Run: headless pygame with SDL's dummy video driver; simulated clock (each Clock.tick advances the game by its frame time, no real sleeping); random seed 0; keys injected as events and as key.get_pressed() state; no mouse input.
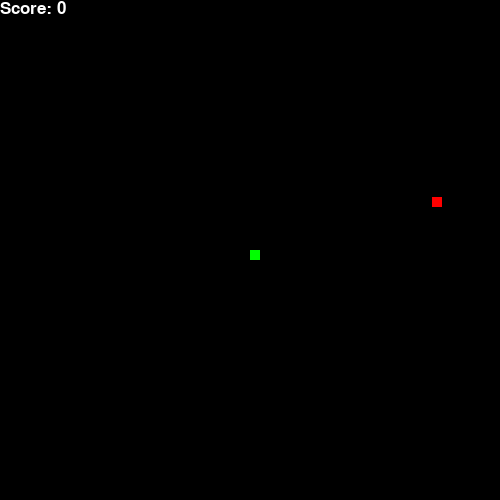
Frame 1 of 4 · flips 1–60 · no input
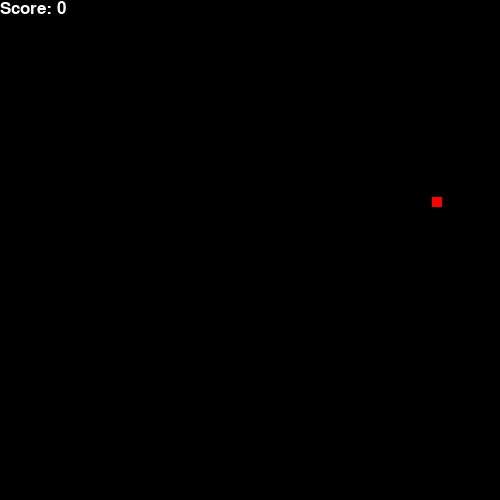
Frame 2 of 4 · flips 61–180 · tapped SPACE, RETURN · held RIGHT (→), D
Frame 3 of 4 · flips 181–300 · held DOWN (↓), S · screen unchanged from frame 2, image omitted
Frame 4 of 4 · flips 301–420 · held LEFT (←), A, UP (↑), W · screen same as frame 1, image omitted

The pygame program that drew these frames:

import pygame
import random

# Initializing game window
pygame.init()

# Setting window size
window_size = (500, 500)
screen = pygame.display.set_mode(window_size)

# Setting window title
pygame.display.set_caption("Pygame Snake Game")

# Define colors
white = (255, 255, 255)
black = (0, 0, 0)
red = (255, 0, 0)
green = (0, 255, 0)
blue = (0, 0, 255)

# Setting font for text
font = pygame.font.Font(None, 25)

# Snake class
class Snake(object):
    def __init__(self, x, y, width, height):
        self.x = x
        self.y = y
        self.width = width
        self.height = height
        self.vel = 10
        
    def draw(self, screen, color):
        pygame.draw.rect(screen, color, (self.x, self.y, self.width, self.height))
        
# Food class
class Food(object):
    def __init__(self, x, y, width, height):
        self.x = x
        self.y = y
        self.width = width
        self.height = height
        
    def draw(self, screen, color):
        pygame.draw.rect(screen, color, (self.x, self.y, self.width, self.height))

# Main game loop
def game_loop():
    # Initializing snake and food objects
    snake = Snake(250, 250, 10, 10)
    food = Food(random.randint(0, window_size[0]-10), random.randint(0, window_size[1]-10), 10, 10)
    
    # Initializing clock and score
    clock = pygame.time.Clock()
    score = 0
    
    # Running game until user quits
    run = True
    while run:
        # Setting clock speed
        clock.tick(10)
        
        # Checking for user events
        for event in pygame.event.get():
            if event.type == pygame.QUIT:
                run = False
                
        # Clearing screen before redrawing
        screen.fill(black)
        
        # Moving snake and redrawing
        keys = pygame.key.get_pressed()
        if keys[pygame.K_LEFT]:
            snake.x -= snake.vel
        if keys[pygame.K_RIGHT]:
            snake.x += snake.vel
        if keys[pygame.K_UP]:
            snake.y -= snake.vel
        if keys[pygame.K_DOWN]:
            snake.y += snake.vel
        snake.draw(screen, green)
        
        # Redrawing food and checking for collision with snake
        food.draw(screen, red)
        if snake.x == food.x and snake.y == food.y:
            # Increasing score and creating new food object
            score += 1
            food = Food(random.randint(0, window_size[0]-10), random.randint(0, window_size[1]-10), 10, 10)
        # Displaying score on screen
        score_text = font.render("Score: " + str(score), True, white)
        screen.blit(score_text, [0, 0])
        
        # Updating screen
        pygame.display.update()
        
    # Quitting game
    pygame.quit()

# Running game loop
game_loop()
